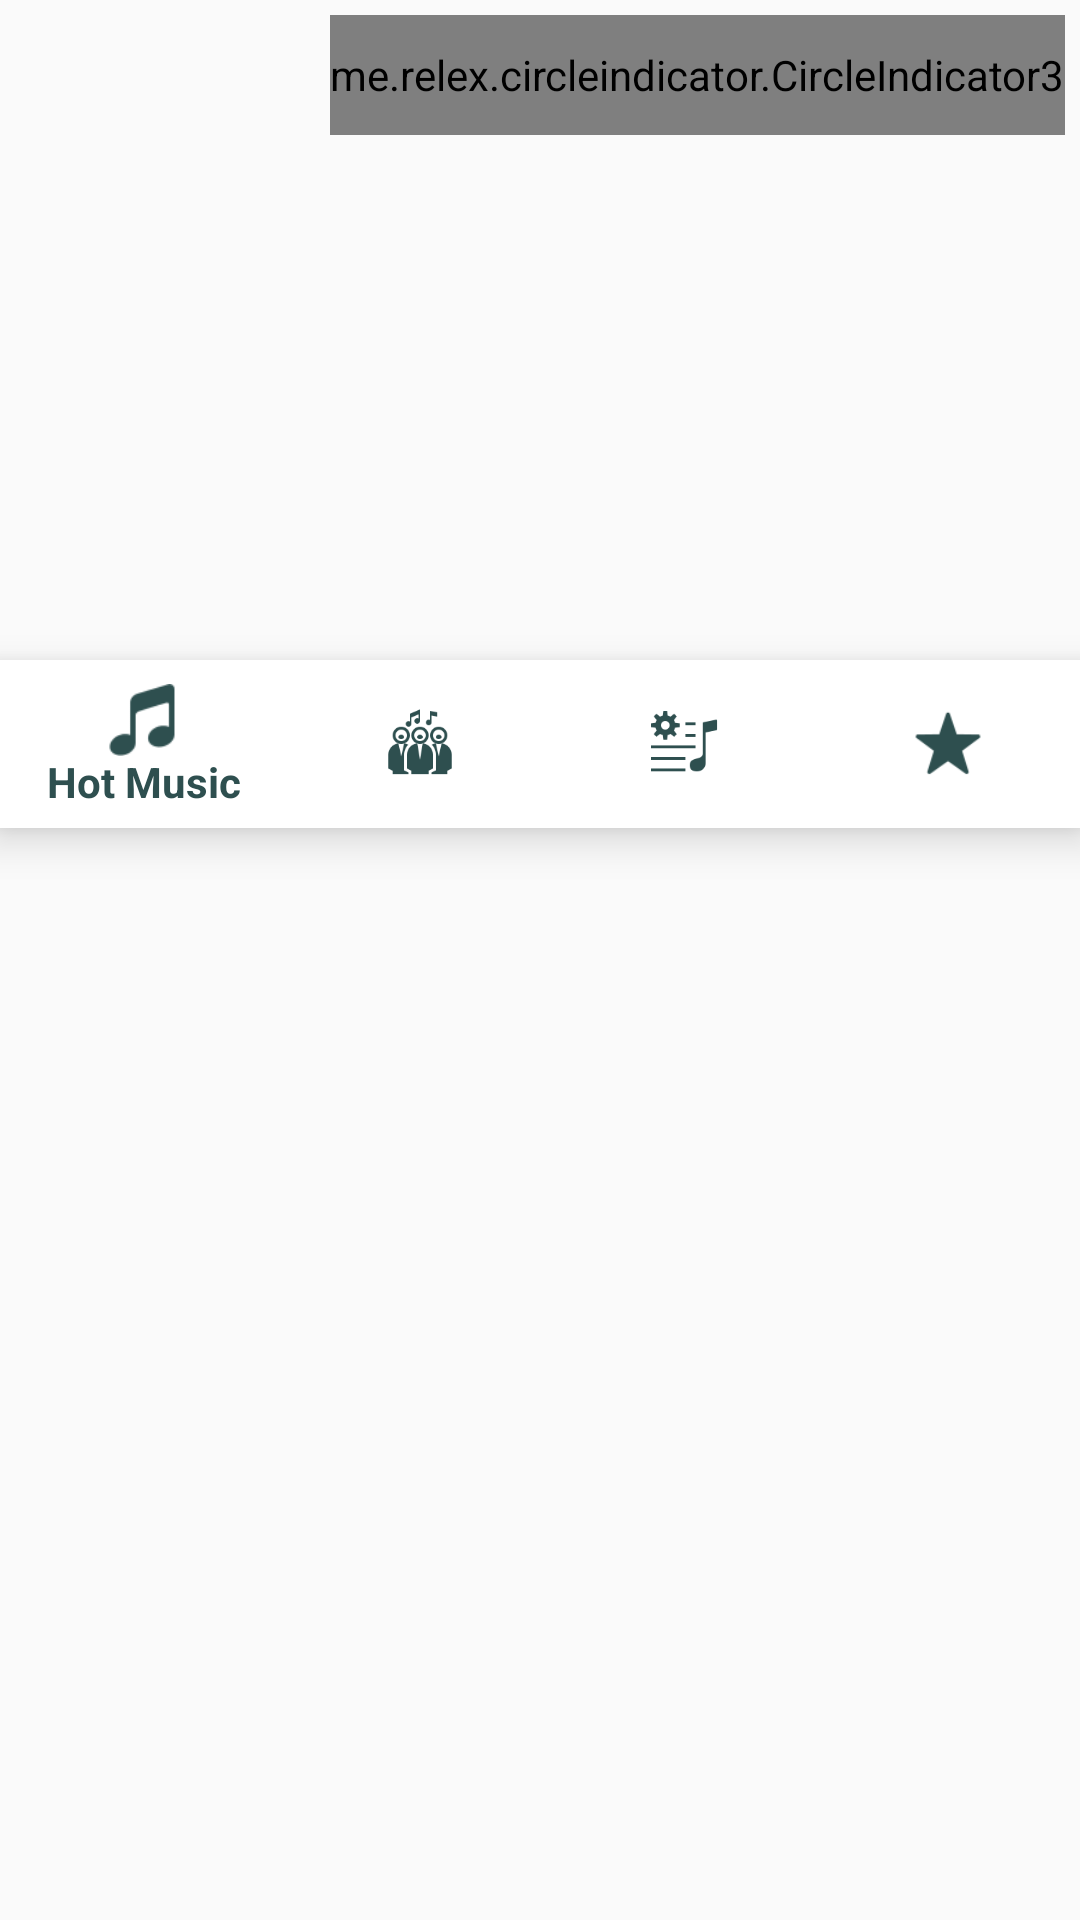

Write the Android layout XML for this screen, with the resource values it uses.
<!-- AndroidManifest.xml: application theme Theme.AppCompat.DayNight.NoActionBar -->
<!-- res/layout/fragment_home.xml -->
<?xml version="1.0" encoding="utf-8"?>
<LinearLayout xmlns:android="http://schemas.android.com/apk/res/android"
    xmlns:tools="http://schemas.android.com/tools"
    xmlns:app="http://schemas.android.com/apk/res-auto"
    android:layout_width="match_parent"
    android:layout_height="match_parent"
    android:orientation="vertical"
    tools:context=".MainActivity">


    
    <RelativeLayout
        android:layout_width="match_parent"
        android:layout_height="220dp">

        <androidx.viewpager2.widget.ViewPager2
            android:id="@+id/img_slider_viewPager2"
            android:layout_width="match_parent"
            android:layout_height="220dp"/>

        <me.relex.circleindicator.CircleIndicator3
            android:id="@+id/img_slider_circleIndicator3"
            android:layout_width="wrap_content"
            android:layout_alignParentEnd="true"
            android:layout_margin="5dp"
            app:ci_drawable="@drawable/slider_circleindicator3"
            android:layout_height="40dp"/>

    </RelativeLayout>

    <com.google.android.material.bottomnavigation.BottomNavigationView
        android:id="@+id/bottom_navigation_home_fragment"
        android:layout_width="match_parent"
        android:layout_height="wrap_content"
        android:background="@color/white"
        app:itemIconTint="@color/green"
        app:itemTextColor="@color/green"
        app:menu="@menu/home_menu_content"
        />

    <FrameLayout
        android:id="@+id/frame_fragment_tab_home"
        android:layout_width="match_parent"
        android:layout_height="wrap_content">
    </FrameLayout>

</LinearLayout>
<!-- resources referenced by this layout -->
<resources>
  <color name="green">#2E4F4F</color>
  <color name="white">#FFFFFFFF</color>
  <!-- drawable slider_circleindicator3 (drawable) -->
  <?xml version="1.0" encoding="utf-8"?>
  <shape xmlns:android="http://schemas.android.com/apk/res/android"
      android:shape="oval">
  
      <solid android:color="@color/green"/>
      <size android:width="40dp"
          android:height="40dp"/>
  
  </shape>
</resources>
